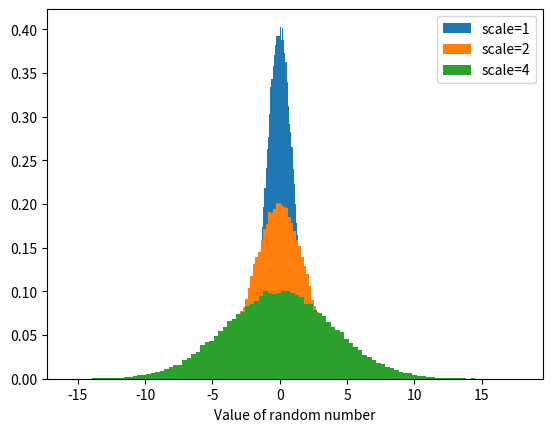

Generate this figure with matplotlib:
import numpy as np
import matplotlib.pyplot as plt

N = 100000

x1 = np.random.normal(0, 1, size=N)
x2 = np.random.normal(0, 2, size=N)
x3 = np.random.normal(0, 4, size=N)

# bell curve for large N
plt.hist(x1, bins=100, density=True, label="scale=1")
plt.hist(x2, bins=100, density=True, label="scale=2")
plt.hist(x3, bins=100, density=True, label="scale=4")

plt.xlabel('Value of random number')
plt.legend()
plt.show()